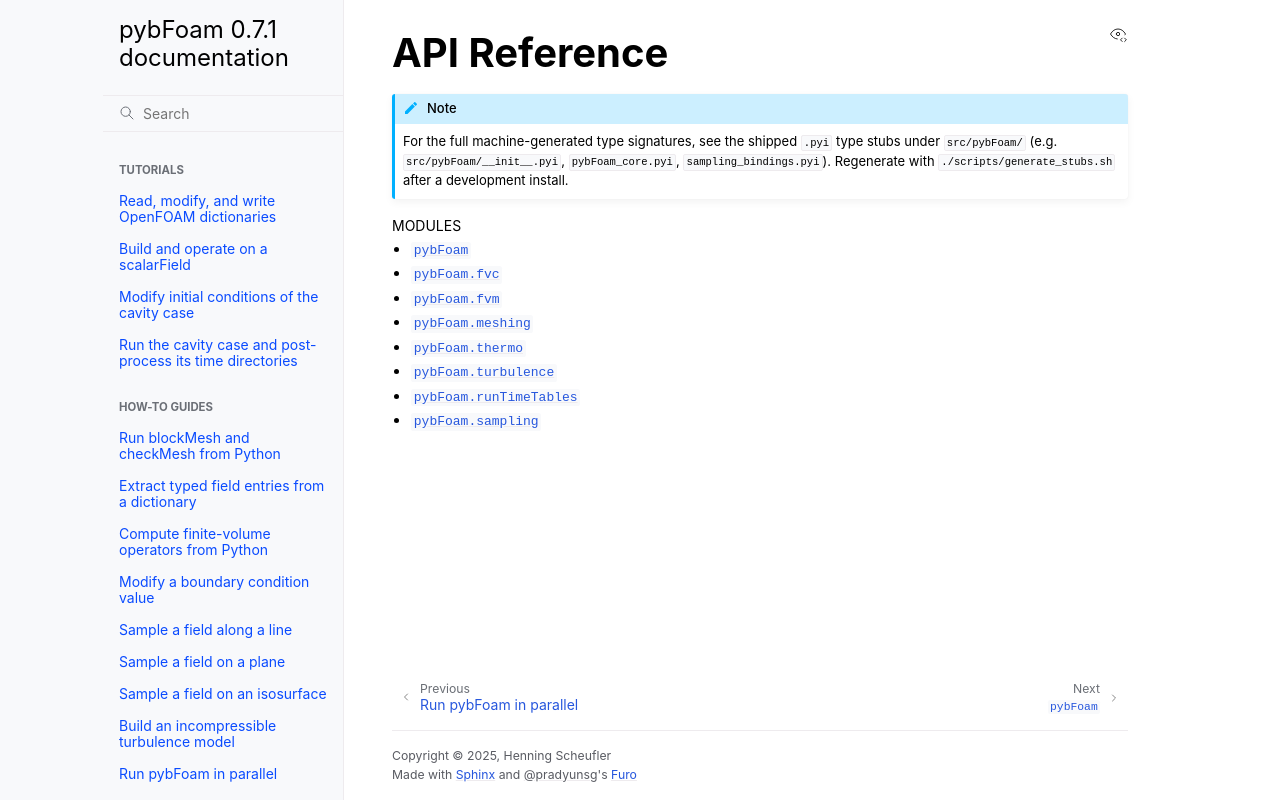

repository: HenningScheufler/pybFoam · page: reference/api.html · generator: sphinx

API Reference
=============

.. note::
   For the full machine-generated type signatures, see the shipped ``.pyi``
   type stubs under ``src/pybFoam/`` (e.g. ``src/pybFoam/__init__.pyi``,
   ``pybFoam_core.pyi``, ``sampling_bindings.pyi``). Regenerate with
   ``./scripts/generate_stubs.sh`` after a development install.

.. toctree::
   :maxdepth: 1
   :caption: Modules

   api/pybFoam
   api/fvc
   api/fvm
   api/meshing
   api/thermo
   api/turbulence
   api/runTimeTables
   api/sampling
